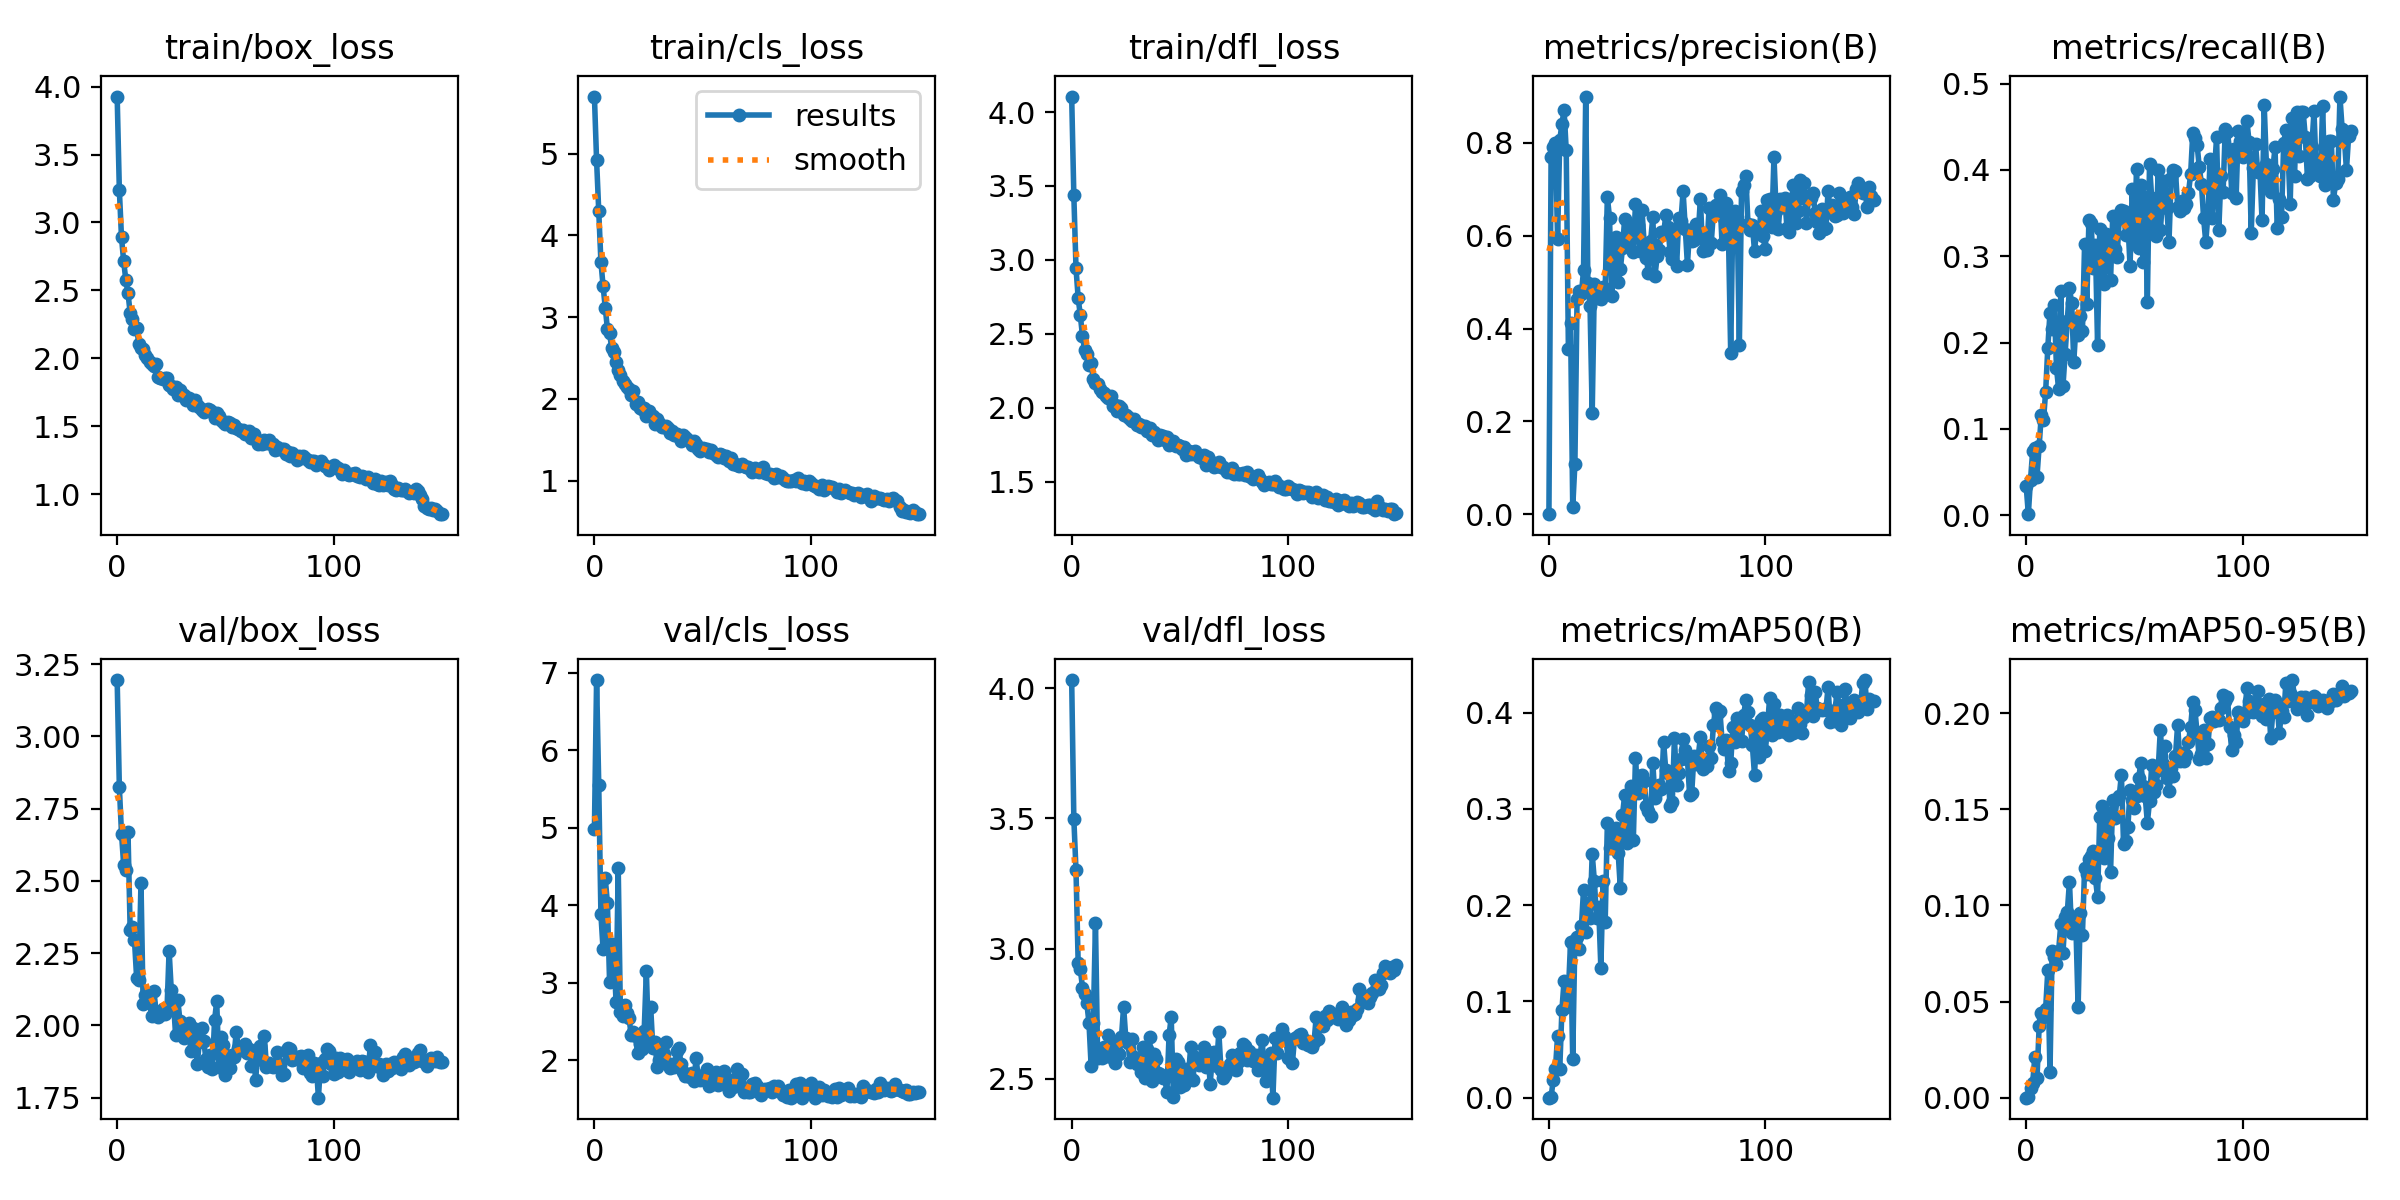

The file beside this chart, header and first rows:
epoch, train/box_loss, train/cls_loss, train/dfl_loss, metrics/precision(B), metrics/recall(B), metrics/mAP50(B), metrics/mAP50-95(B), val/box_loss, val/cls_loss, val/dfl_loss, lr/pg0, lr/pg1, lr/pg2
0, 3.926, 5.697, 4.105, 0.0001, 0.03397, 6e-05, 1e-05, 3.195, 4.986, 4.031, 0.0004125, 0.0004125, 0.0004125
1, 3.241, 4.916, 3.436, 0.7687, 0.00117, 0.00056, 0.00015, 2.825, 6.907, 3.499, 0.0008237, 0.0008237, 0.0008237
2, 2.89, 4.303, 2.944, 0.7918, 0.04108, 0.01864, 0.00505, 2.663, 5.55, 3.301, 0.001229, 0.001229, 0.001229
3, 2.715, 3.676, 2.743, 0.8008, 0.07394, 0.02976, 0.00762, 2.555, 3.882, 2.945, 0.001225, 0.001225, 0.001225
4, 2.577, 3.381, 2.625, 0.5927, 0.07746, 0.06418, 0.02133, 2.536, 3.429, 2.921, 0.001225, 0.001225, 0.001225
5, 2.48, 3.113, 2.485, 0.8062, 0.0446, 0.02933, 0.01, 2.668, 4.347, 2.85, 0.001217, 0.001217, 0.001217
6, 2.335, 2.855, 2.389, 0.8404, 0.07981, 0.09103, 0.03728, 2.331, 4.029, 2.826, 0.001209, 0.001209, 0.001209
7, 2.287, 2.801, 2.366, 0.8717, 0.1162, 0.1215, 0.04397, 2.338, 3.013, 2.791, 0.001201, 0.001201, 0.001201
8, 2.218, 2.621, 2.292, 0.7838, 0.1101, 0.09384, 0.04216, 2.294, 3.496, 2.715, 0.001193, 0.001193, 0.001193
9, 2.227, 2.576, 2.301, 0.3557, 0.1431, 0.11, 0.04623, 2.163, 3.355, 2.548, 0.001184, 0.001184, 0.001184
10, 2.103, 2.445, 2.193, 0.4123, 0.1942, 0.1619, 0.06622, 2.158, 2.751, 2.716, 0.001176, 0.001176, 0.001176
11, 2.074, 2.35, 2.167, 0.01479, 0.2348, 0.04019, 0.01332, 2.494, 4.479, 3.099, 0.001168, 0.001168, 0.001168
12, 2.067, 2.292, 2.164, 0.1079, 0.2154, 0.1641, 0.07654, 2.073, 2.62, 2.581, 0.00116, 0.00116, 0.00116
13, 2.025, 2.22, 2.124, 0.4634, 0.2436, 0.1669, 0.07343, 2.103, 2.566, 2.61, 0.001152, 0.001152, 0.001152
14, 2.005, 2.181, 2.104, 0.4817, 0.1708, 0.1541, 0.06963, 2.101, 2.709, 2.58, 0.001143, 0.001143, 0.001143
15, 1.973, 2.149, 2.101, 0.4751, 0.146, 0.1782, 0.07655, 2.077, 2.606, 2.622, 0.001135, 0.001135, 0.001135
16, 1.963, 2.124, 2.082, 0.5258, 0.2592, 0.2162, 0.09035, 2.031, 2.539, 2.588, 0.001127, 0.001127, 0.001127
17, 1.941, 2.053, 2.069, 0.8998, 0.1492, 0.1723, 0.07534, 2.118, 2.325, 2.667, 0.001119, 0.001119, 0.001119
18, 1.956, 2.092, 2.077, 0.4972, 0.1865, 0.2019, 0.09413, 2.044, 2.364, 2.585, 0.001111, 0.001111, 0.001111
19, 1.86, 1.934, 2.009, 0.4481, 0.2253, 0.1868, 0.09641, 2.027, 2.307, 2.635, 0.001102, 0.001102, 0.001102
20, 1.858, 1.965, 2.022, 0.2175, 0.2629, 0.2533, 0.1124, 2.035, 2.091, 2.561, 0.001094, 0.001094, 0.001094
21, 1.846, 1.891, 1.98, 0.4967, 0.2462, 0.2252, 0.08547, 2.057, 2.213, 2.598, 0.001086, 0.001086, 0.001086
22, 1.853, 1.876, 2.011, 0.4665, 0.1775, 0.1865, 0.09375, 2.04, 2.147, 2.596, 0.001078, 0.001078, 0.001078
23, 1.853, 1.884, 1.998, 0.4726, 0.2198, 0.1978, 0.08851, 2.048, 2.382, 2.659, 0.00107, 0.00107, 0.00107
24, 1.807, 1.796, 1.952, 0.4628, 0.2093, 0.1348, 0.04699, 2.259, 3.148, 2.777, 0.001061, 0.001061, 0.001061
25, 1.796, 1.85, 1.954, 0.4889, 0.2309, 0.2249, 0.09593, 2.121, 2.245, 2.657, 0.001053, 0.001053, 0.001053
26, 1.774, 1.786, 1.941, 0.4835, 0.2134, 0.1828, 0.08481, 2.085, 2.685, 2.636, 0.001045, 0.001045, 0.001045
27, 1.791, 1.795, 1.921, 0.6841, 0.314, 0.2849, 0.1196, 1.965, 2.155, 2.566, 0.001037, 0.001037, 0.001037
28, 1.733, 1.699, 1.913, 0.6386, 0.2451, 0.2594, 0.1165, 2.088, 2.231, 2.654, 0.001029, 0.001029, 0.001029
29, 1.765, 1.751, 1.923, 0.4706, 0.3416, 0.2772, 0.1241, 2.016, 1.916, 2.583, 0.00102, 0.00102, 0.00102
30, 1.73, 1.707, 1.883, 0.5363, 0.3389, 0.2689, 0.1258, 1.984, 1.996, 2.557, 0.001012, 0.001012, 0.001012
31, 1.732, 1.66, 1.891, 0.5971, 0.2862, 0.2802, 0.1285, 1.954, 2.164, 2.556, 0.001004, 0.001004, 0.001004
32, 1.692, 1.656, 1.867, 0.4998, 0.3125, 0.2544, 0.1141, 1.967, 2.077, 2.527, 0.0009959, 0.0009959, 0.0009959
33, 1.707, 1.663, 1.876, 0.5273, 0.1973, 0.2177, 0.1043, 2.008, 2.235, 2.624, 0.0009877, 0.0009877, 0.0009877
34, 1.688, 1.649, 1.875, 0.5737, 0.3317, 0.2934, 0.1463, 1.91, 1.956, 2.502, 0.0009796, 0.0009796, 0.0009796
35, 1.659, 1.589, 1.841, 0.6367, 0.297, 0.3147, 0.1519, 1.991, 1.893, 2.615, 0.0009714, 0.0009714, 0.0009714
36, 1.697, 1.61, 1.864, 0.5836, 0.2674, 0.2648, 0.125, 1.959, 1.951, 2.659, 0.0009632, 0.0009632, 0.0009632
37, 1.656, 1.557, 1.816, 0.6032, 0.3261, 0.3151, 0.1486, 1.866, 1.907, 2.491, 0.000955, 0.000955, 0.000955
38, 1.641, 1.571, 1.833, 0.6169, 0.3058, 0.3241, 0.1348, 1.944, 2.125, 2.594, 0.0009468, 0.0009468, 0.0009468
39, 1.624, 1.539, 1.808, 0.5649, 0.2728, 0.2677, 0.1176, 1.99, 2.16, 2.577, 0.0009386, 0.0009386, 0.0009386
40, 1.609, 1.482, 1.782, 0.668, 0.3468, 0.3528, 0.1551, 1.946, 1.953, 2.523, 0.0009304, 0.0009304, 0.0009304
41, 1.622, 1.558, 1.814, 0.6228, 0.3085, 0.3163, 0.1454, 1.884, 1.844, 2.519, 0.0009222, 0.0009222, 0.0009222
42, 1.625, 1.529, 1.811, 0.5679, 0.2988, 0.3347, 0.1555, 1.854, 1.79, 2.505, 0.000914, 0.000914, 0.000914
43, 1.622, 1.504, 1.783, 0.6558, 0.3428, 0.3349, 0.1568, 1.897, 1.823, 2.504, 0.0009058, 0.0009058, 0.0009058
44, 1.606, 1.48, 1.804, 0.5845, 0.3535, 0.3294, 0.1681, 1.849, 1.78, 2.449, 0.0008976, 0.0008976, 0.0008976
45, 1.565, 1.432, 1.746, 0.552, 0.3519, 0.303, 0.1318, 2.017, 1.83, 2.667, 0.0008894, 0.0008894, 0.0008894
46, 1.596, 1.491, 1.777, 0.5195, 0.3251, 0.2981, 0.1337, 2.083, 1.729, 2.737, 0.0008812, 0.0008812, 0.0008812
47, 1.578, 1.448, 1.776, 0.5889, 0.3398, 0.2932, 0.1407, 1.857, 2.028, 2.431, 0.000873, 0.000873, 0.000873
48, 1.545, 1.384, 1.741, 0.64, 0.2886, 0.3481, 0.1598, 1.959, 1.757, 2.575, 0.0008648, 0.0008648, 0.0008648
49, 1.529, 1.364, 1.75, 0.5132, 0.378, 0.3114, 0.1551, 1.931, 1.745, 2.563, 0.0008566, 0.0008566, 0.0008566
50, 1.517, 1.405, 1.739, 0.5552, 0.3189, 0.3183, 0.1507, 1.827, 1.815, 2.469, 0.0008484, 0.0008484, 0.0008484
51, 1.534, 1.388, 1.723, 0.5689, 0.4011, 0.3245, 0.1571, 1.893, 1.757, 2.499, 0.0008402, 0.0008402, 0.0008402
52, 1.528, 1.387, 1.733, 0.6073, 0.3095, 0.3203, 0.1664, 1.853, 1.885, 2.478, 0.000832, 0.000832, 0.000832
53, 1.498, 1.351, 1.681, 0.6033, 0.3823, 0.3693, 0.1742, 1.898, 1.671, 2.537, 0.0008238, 0.0008238, 0.0008238
54, 1.507, 1.374, 1.707, 0.6446, 0.2928, 0.3402, 0.1624, 1.89, 1.766, 2.516, 0.0008157, 0.0008157, 0.0008157
55, 1.485, 1.335, 1.687, 0.6192, 0.3688, 0.3374, 0.1568, 1.978, 1.691, 2.622, 0.0008075, 0.0008075, 0.0008075
56, 1.483, 1.32, 1.693, 0.5647, 0.2474, 0.3029, 0.1431, 1.92, 1.845, 2.496, 0.0007993, 0.0007993, 0.0007993
57, 1.468, 1.296, 1.707, 0.5499, 0.4067, 0.3071, 0.1541, 1.916, 1.68, 2.583, 0.0007911, 0.0007911, 0.0007911
58, 1.47, 1.327, 1.678, 0.6144, 0.3674, 0.3739, 0.1729, 1.924, 1.764, 2.564, 0.0007829, 0.0007829, 0.0007829
59, 1.443, 1.312, 1.669, 0.5339, 0.3339, 0.3253, 0.1589, 1.934, 1.765, 2.553, 0.0007747, 0.0007747, 0.0007747
... 91 more rows
